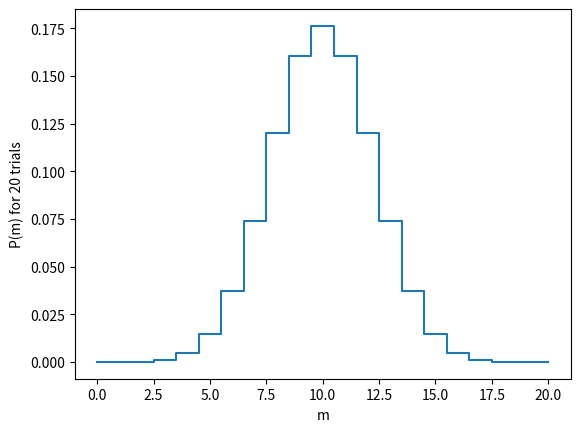

This chart was generated by the following Python code:
from __future__ import print_function, division
%matplotlib inline
import numpy as np
import matplotlib.pyplot as plt

from scipy.stats import binom

help(binom)

binom.pmf(2,4,0.5)

for k in range(5):
    print(k,binom.pmf(k,4,0.5))

for m in range(21):
    print(m,binom.pmf(m,20,0.5))

print(' m   B_20(m)')
print('--  --------')
for m in range(21):
    print('{0:2d}  {1:8.2e}'.format(m,binom.pmf(m,20,0.5)))

p20 = np.zeros(21)
for m in range(21):
    p20[m] = binom.pmf(m,20,0.5)

p20[8]+p20[9]

# HINT: What do you think this does?  Note the notation p20[8:10] means start at p20[8] keeping 
# the index less than 10.
p20[8:10].sum()

# make m a "linear space" (an array) with 21 elements ranging from 0 to 20.
m = np.linspace(0.0,20.0,21)
plt.plot(m,p20,drawstyle='steps-mid')
plt.xlabel('m')
plt.ylabel('P(m) for 20 trials')

